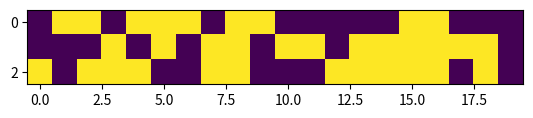

Here is the Python script that generated this plot:
#!/usr/bin/env python3
# -*- coding: utf-8 -*-
"""
Created on Wed Sep 25 15:53:58 2019

[redacted]
"""
import numpy as np
import matplotlib.pyplot as plt


#initiall
sparsity=0.5
lane=3
route=np.random.rand(lane, 20)<sparsity


plt.imshow(route)
#rule 1:move forward if possibale

